Dataset: normalized_fracture_dataset (GitHub, Gyerzix/medai). Classes: fracture, normal.

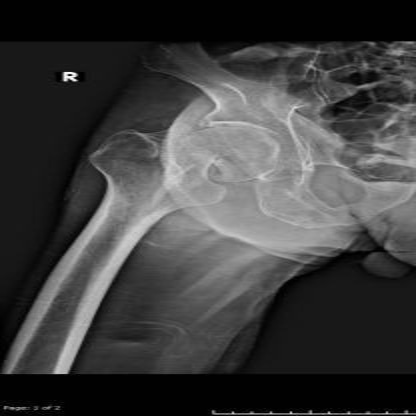
Label: fracture

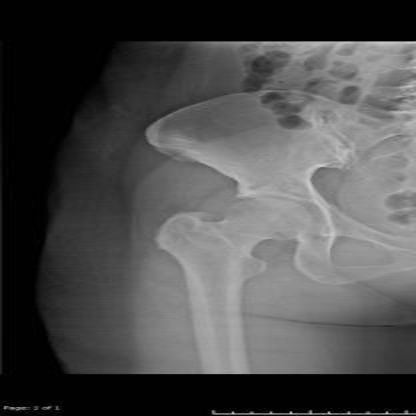
Label: normal

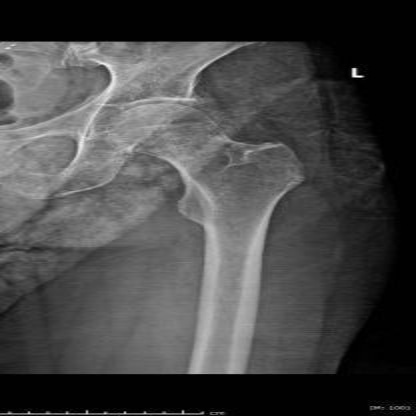
Label: normal

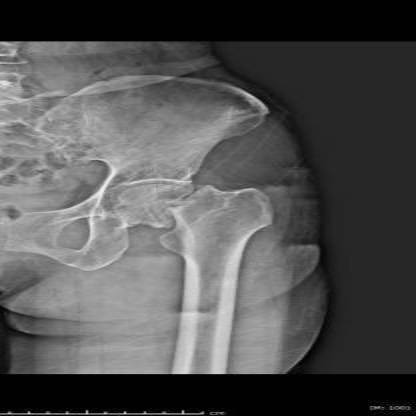
Label: fracture

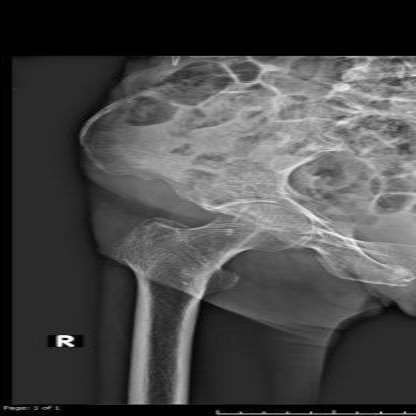
Label: normal

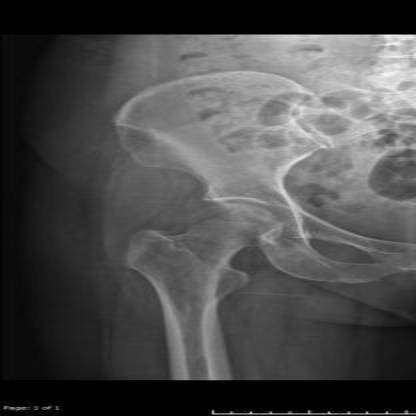
Label: normal
